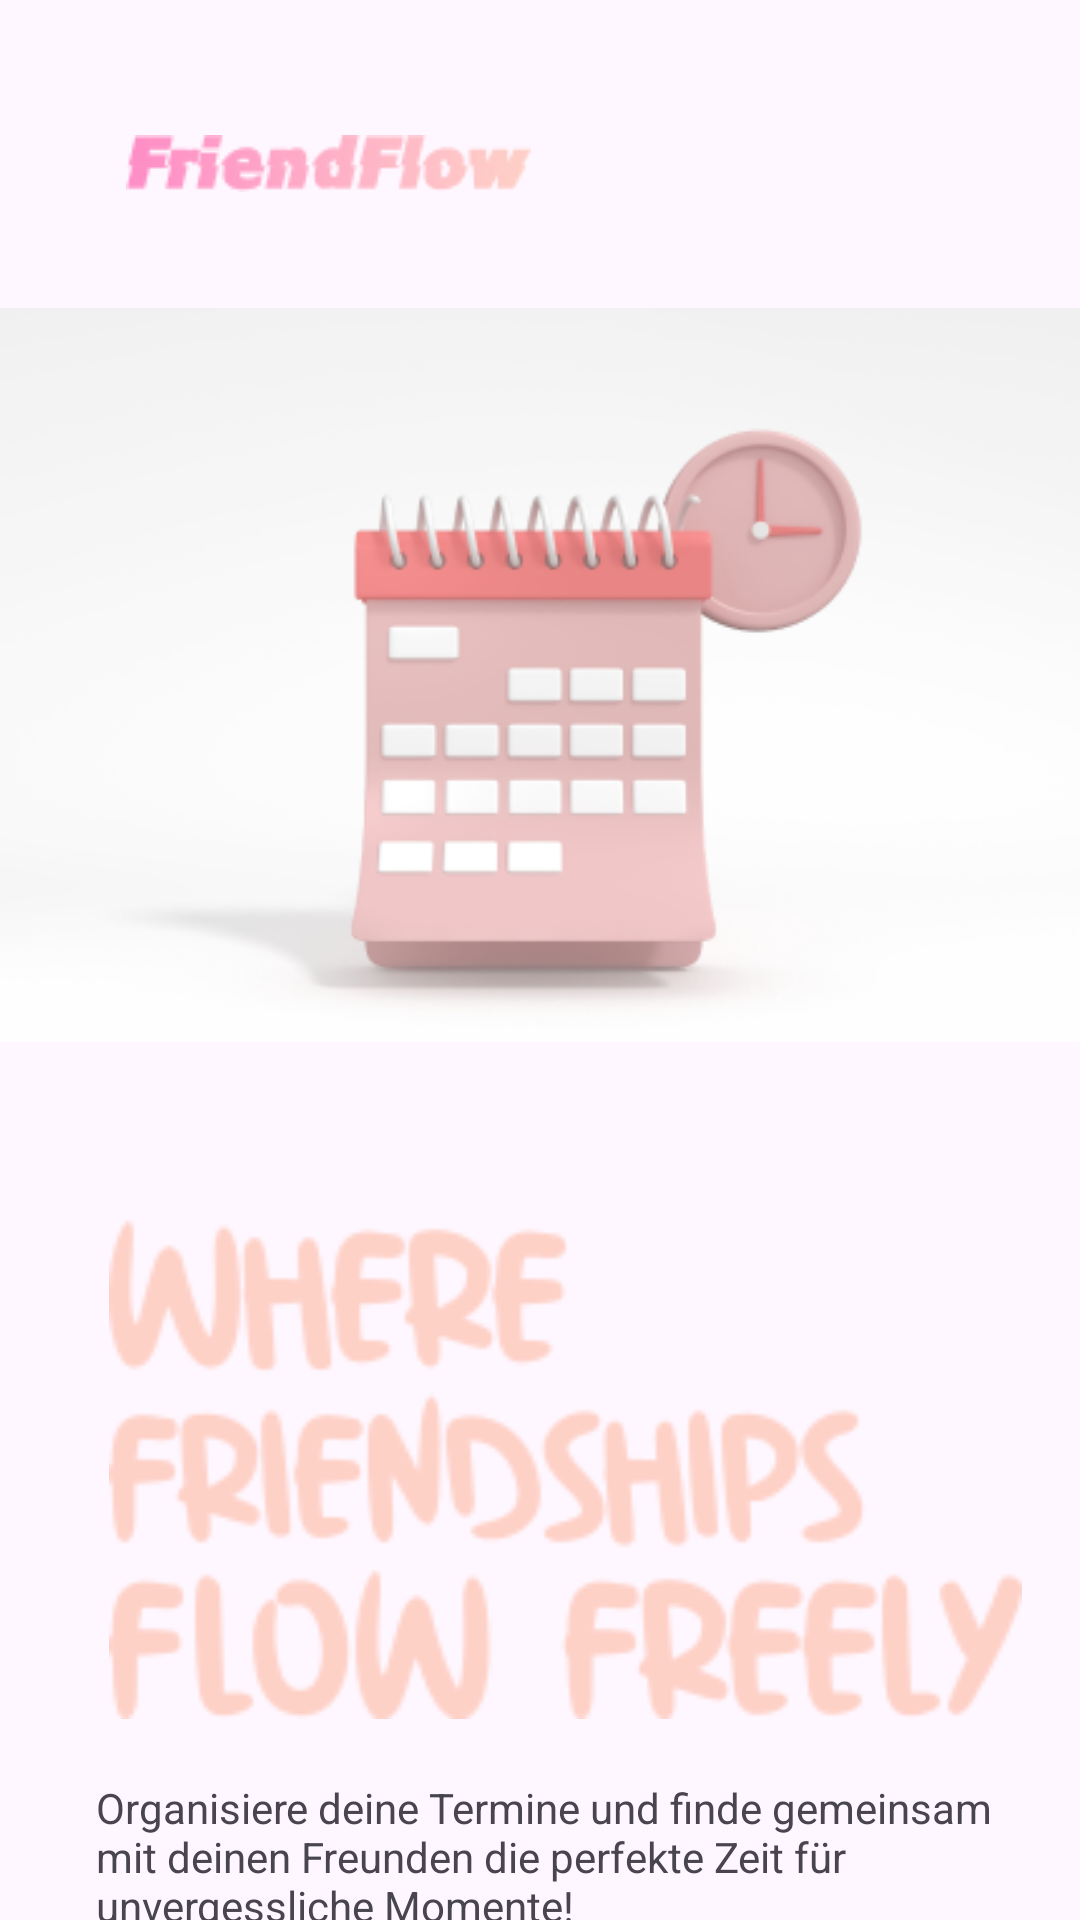

Android layout source for this screen:
<!-- AndroidManifest.xml: application theme Theme.FriendFlow -->
<!-- res/layout/activity_main.xml -->
<?xml version="1.0" encoding="utf-8"?>
<androidx.constraintlayout.widget.ConstraintLayout xmlns:android="http://schemas.android.com/apk/res/android"
    xmlns:app="http://schemas.android.com/apk/res-auto"
    xmlns:tools="http://schemas.android.com/tools"
    android:layout_width="wrap_content"
    android:layout_height="match_parent"
    tools:context=".activities.MainActivity">

    <LinearLayout
        android:layout_width="match_parent"
        android:layout_height="match_parent"
        android:layout_marginTop="25dp"
        android:orientation="horizontal"
        app:layout_constraintBottom_toBottomOf="parent"
        app:layout_constraintEnd_toEndOf="parent"
        app:layout_constraintStart_toStartOf="parent"
        app:layout_constraintTop_toTopOf="parent">

        <LinearLayout
            android:layout_width="wrap_content"
            android:layout_height="match_parent"
            android:orientation="vertical"
            tools:ignore="UselessParent">

            <TableRow
                android:layout_width="match_parent"
                android:layout_height="wrap_content"
                android:layout_marginLeft="32dp"
                android:layout_marginTop="15dp"
                android:layout_marginBottom="15dp">

                <ImageView
                    android:id="@+id/logo"
                    android:layout_width="wrap_content"
                    android:layout_height="wrap_content"
                    android:contentDescription="Logo"
                    app:srcCompat="@drawable/logo" />

                <ImageView
                    android:id="@+id/slogan"
                    android:layout_width="wrap_content"
                    android:layout_height="wrap_content"
                    android:layout_marginStart="10dp"
                    android:layout_marginTop="5dp"
                    android:contentDescription="Slogan"
                    app:srcCompat="@drawable/slogan" />
            </TableRow>

            <ImageView
                android:id="@+id/image"
                android:layout_width="wrap_content"
                android:layout_height="wrap_content"
                app:srcCompat="@drawable/image" />

            <ImageView
                android:id="@+id/title"
                android:layout_width="313dp"
                android:layout_height="192dp"
                android:layout_marginLeft="32dp"
                android:layout_marginTop="10dp"
                app:srcCompat="@drawable/title" />

            <TextView
                android:id="@+id/textView"
                android:layout_width="315dp"
                android:layout_height="57dp"
                android:layout_marginStart="32dp"
                android:layout_marginTop="20dp"
                android:text="@string/organisiere_deine_termine_und_finde_gemeinsam_mit_deinen_freunden_die_perfekte_zeit_f_r_unvergessliche_momente" />

            <Button
                android:id="@+id/button"
                android:layout_width="wrap_content"
                android:layout_height="wrap_content"
                android:layout_marginLeft="32dp"
                android:layout_marginTop="14dp"
                android:backgroundTint="@color/pink"
                android:text="ZUM KALENDER" />

        </LinearLayout>
    </LinearLayout>

</androidx.constraintlayout.widget.ConstraintLayout>
<!-- resources referenced by this layout -->
<resources>
  <color name="pink">#FE8DC6</color>
  <!-- drawable image: png bitmap (drawable, 39961 bytes) -->
  <!-- drawable slogan: png bitmap (drawable, 3505 bytes) -->
  <!-- drawable title: png bitmap (drawable, 7605 bytes) -->
  <string name="organisiere_deine_termine_und_finde_gemeinsam_mit_deinen_freunden_die_perfekte_zeit_f_r_unvergessliche_momente">Organisiere deine Termine und finde gemeinsam mit deinen Freunden die perfekte Zeit für unvergessliche Momente!</string>
  <style name="Theme.FriendFlow" parent="Base.Theme.FriendFlow" />
  <style name="Base.Theme.FriendFlow" parent="Theme.Material3.DayNight.NoActionBar">
          
          
      </style>
</resources>
